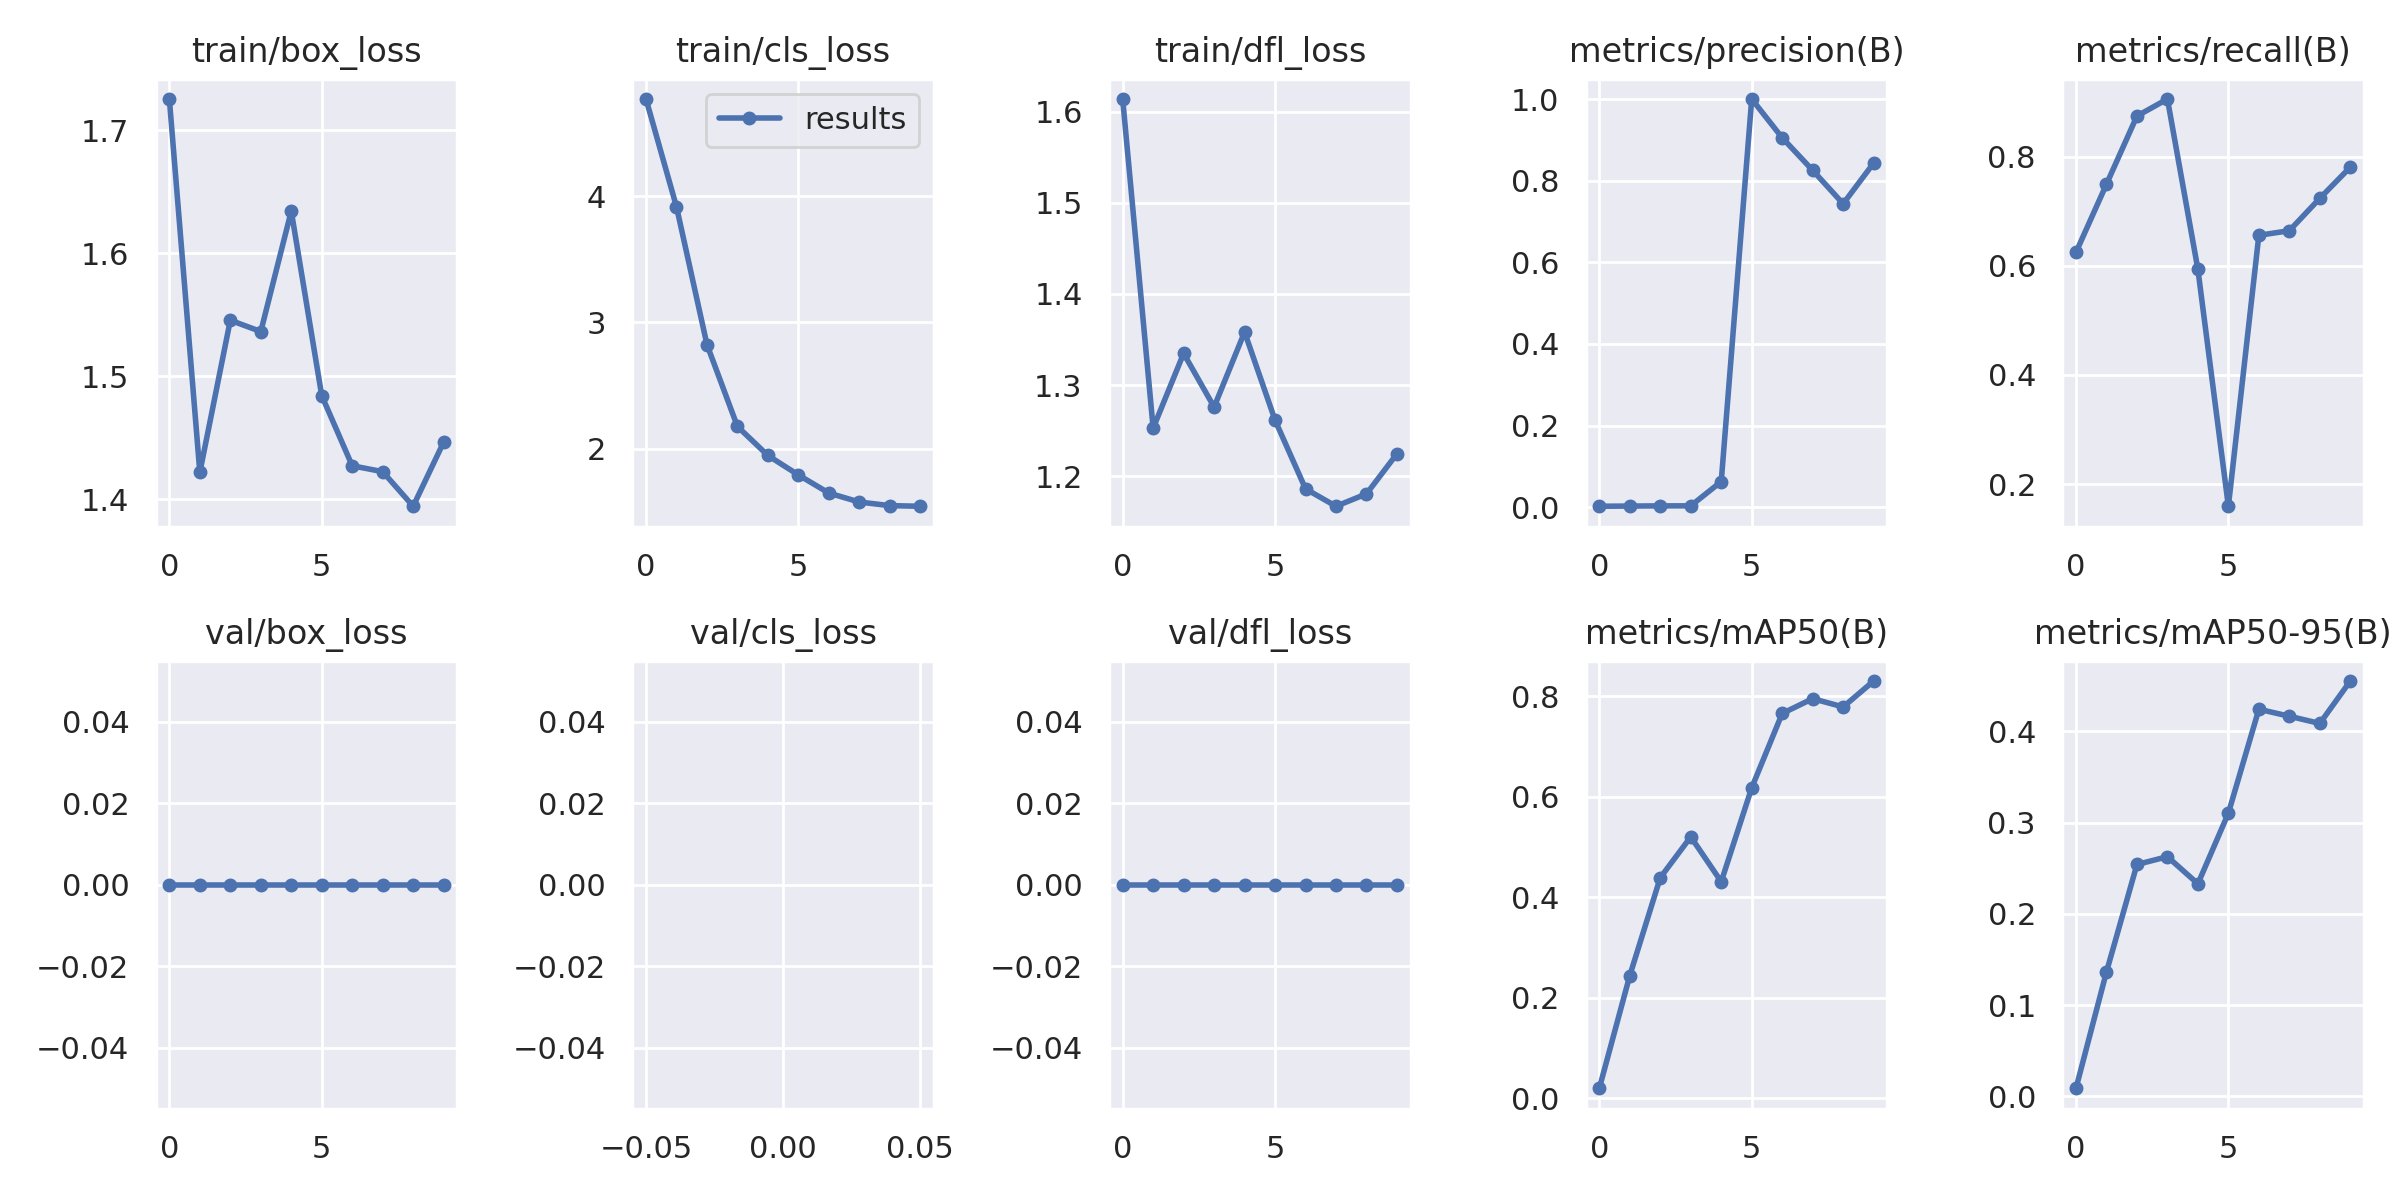

Values plotted in this chart, from the file beside it:
epoch, train/box_loss, train/cls_loss, train/dfl_loss, metrics/precision(B), metrics/recall(B), metrics/mAP50(B), metrics/mAP50-95(B), val/box_loss, val/cls_loss, val/dfl_loss, lr/pg0, lr/pg1, lr/pg2
0, 1.725, 4.771, 1.614, 0.00222, 0.625, 0.02034, 0.00885, 0, inf, 0, 0.0883, 0.0013, 0.0013
1, 1.422, 3.917, 1.253, 0.00267, 0.75, 0.2446, 0.1363, 0, inf, 0, 0.07543, 0.002433, 0.002433
2, 1.545, 2.824, 1.335, 0.00311, 0.875, 0.4392, 0.254, 0, inf, 0, 0.06229, 0.003288, 0.003288
3, 1.536, 2.175, 1.276, 0.00322, 0.9062, 0.5205, 0.2626, 0, inf, 0, 0.04887, 0.003867, 0.003867
4, 1.634, 1.945, 1.358, 0.06273, 0.5938, 0.4312, 0.2329, 0, inf, 0, 0.03517, 0.004168, 0.004168
5, 1.484, 1.79, 1.262, 1, 0.1592, 0.618, 0.3103, 0, inf, 0, 0.02119, 0.004191, 0.004191
6, 1.427, 1.647, 1.186, 0.9051, 0.6562, 0.7659, 0.4242, 0, inf, 0, 0.006938, 0.003938, 0.003938
7, 1.422, 1.576, 1.167, 0.8254, 0.6647, 0.7954, 0.4165, 0, inf, 0, 0.00307, 0.00307, 0.00307
8, 1.394, 1.547, 1.181, 0.7433, 0.7241, 0.7789, 0.4086, 0, inf, 0, 0.00307, 0.00307, 0.00307
9, 1.446, 1.542, 1.225, 0.843, 0.7812, 0.8305, 0.4551, 0, inf, 0, 0.00208, 0.00208, 0.00208
